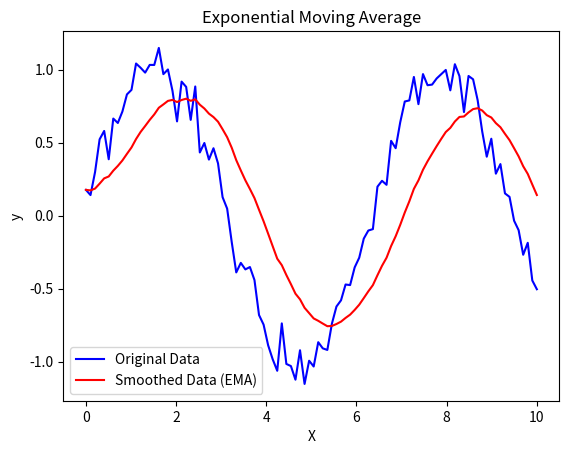

Generate this figure with matplotlib:
import numpy as np
import matplotlib.pyplot as plt

# 生成示例数据
np.random.seed(0)
X = np.linspace(0, 10, 100)
y = np.sin(X) + np.random.normal(0, 0.1, X.shape)

# 定义EMA函数
def exponential_moving_average(data, alpha):
    ema = np.zeros_like(data)
    ema[0] = data[0]
    for i in range(1, len(data)):
        ema[i] = alpha * data[i] + (1 - alpha) * ema[i - 1]
    return ema

# 计算平滑数据
alpha = 0.1  # 平滑因子
y_smooth = exponential_moving_average(y, alpha)

# 可视化
plt.plot(X, y, color='blue', label='Original Data')
plt.plot(X, y_smooth, color='red', label='Smoothed Data (EMA)')
plt.xlabel('X')
plt.ylabel('y')
plt.title('Exponential Moving Average')
plt.legend()
plt.show()